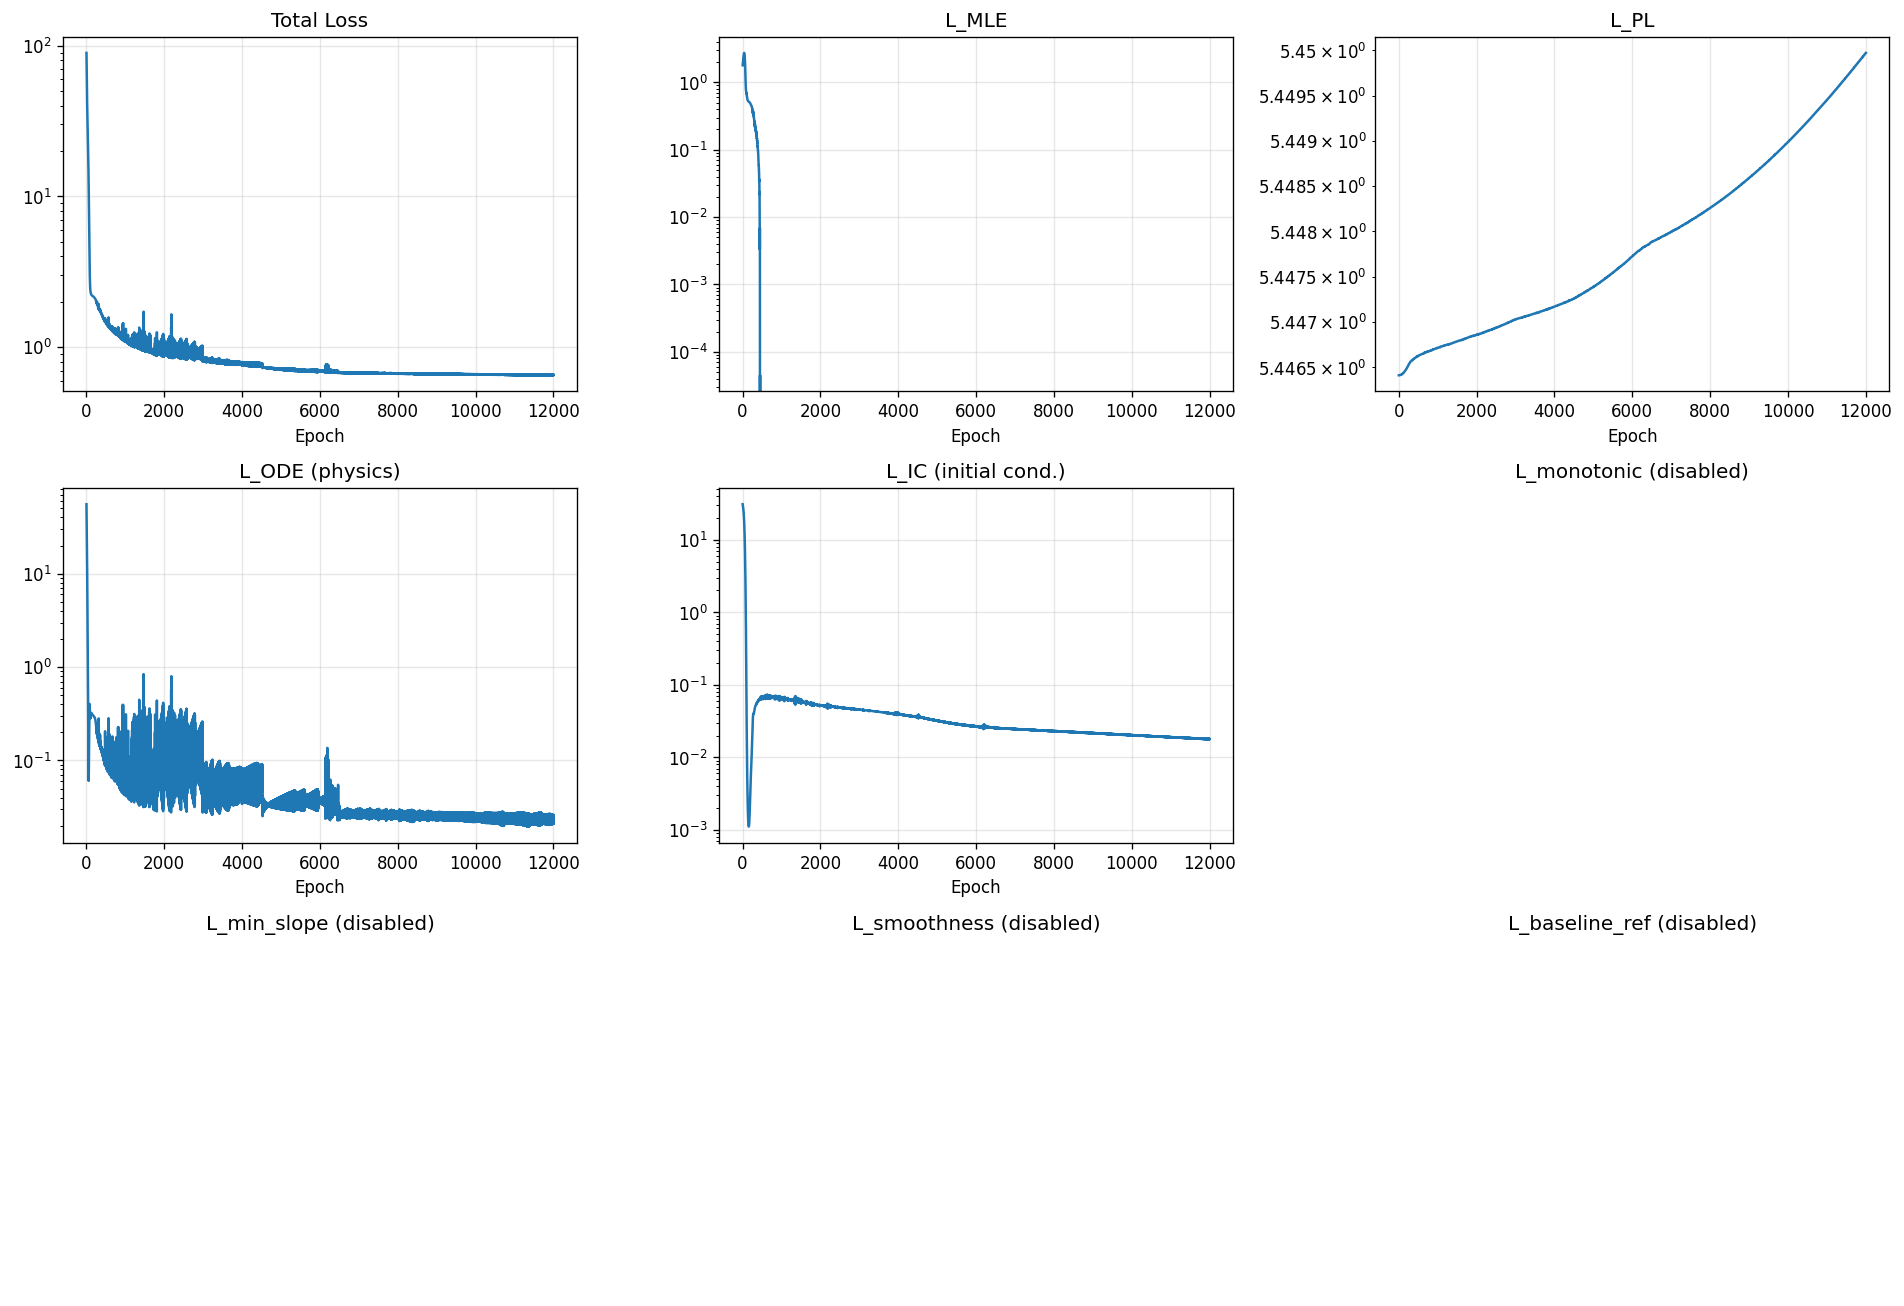

The file beside this chart, header and first rows:
epoch, total, mle, pl, ode, ic, monotonic, min_slope, smoothness, baseline_ref
1, 89.5, 1.789, 5.446, 55.47, 30.88, 0.0, 0.0, 0.0, 0.0
2, 84.93, 1.816, 5.446, 51.11, 30.64, 0.0, 0.0, 0.0, 0.0
3, 80.68, 1.843, 5.446, 47.06, 30.41, 0.0, 0.0, 0.0, 0.0
4, 76.71, 1.87, 5.446, 43.3, 30.18, 0.0, 0.0, 0.0, 0.0
5, 73.01, 1.897, 5.446, 39.81, 29.94, 0.0, 0.0, 0.0, 0.0
6, 69.56, 1.924, 5.446, 36.56, 29.71, 0.0, 0.0, 0.0, 0.0
7, 66.33, 1.952, 5.446, 33.55, 29.46, 0.0, 0.0, 0.0, 0.0
8, 63.31, 1.98, 5.446, 30.75, 29.22, 0.0, 0.0, 0.0, 0.0
9, 60.49, 2.007, 5.446, 28.15, 28.97, 0.0, 0.0, 0.0, 0.0
10, 57.85, 2.035, 5.446, 25.74, 28.71, 0.0, 0.0, 0.0, 0.0
11, 55.37, 2.064, 5.446, 23.49, 28.46, 0.0, 0.0, 0.0, 0.0
12, 53.05, 2.092, 5.446, 21.4, 28.19, 0.0, 0.0, 0.0, 0.0
13, 50.87, 2.121, 5.446, 19.47, 27.92, 0.0, 0.0, 0.0, 0.0
14, 48.83, 2.149, 5.446, 17.67, 27.64, 0.0, 0.0, 0.0, 0.0
15, 46.91, 2.178, 5.446, 16.01, 27.36, 0.0, 0.0, 0.0, 0.0
16, 45.11, 2.208, 5.446, 14.47, 27.07, 0.0, 0.0, 0.0, 0.0
17, 43.42, 2.237, 5.446, 13.05, 26.77, 0.0, 0.0, 0.0, 0.0
18, 41.84, 2.267, 5.446, 11.74, 26.46, 0.0, 0.0, 0.0, 0.0
19, 40.35, 2.296, 5.446, 10.54, 26.15, 0.0, 0.0, 0.0, 0.0
20, 38.95, 2.326, 5.446, 9.435, 25.83, 0.0, 0.0, 0.0, 0.0
21, 37.64, 2.355, 5.446, 8.424, 25.5, 0.0, 0.0, 0.0, 0.0
22, 36.41, 2.385, 5.446, 7.501, 25.16, 0.0, 0.0, 0.0, 0.0
23, 35.25, 2.414, 5.446, 6.661, 24.81, 0.0, 0.0, 0.0, 0.0
24, 34.15, 2.443, 5.446, 5.898, 24.45, 0.0, 0.0, 0.0, 0.0
25, 33.12, 2.471, 5.446, 5.208, 24.08, 0.0, 0.0, 0.0, 0.0
26, 32.15, 2.499, 5.446, 4.585, 23.71, 0.0, 0.0, 0.0, 0.0
27, 31.23, 2.526, 5.446, 4.026, 23.32, 0.0, 0.0, 0.0, 0.0
28, 30.36, 2.552, 5.446, 3.524, 22.92, 0.0, 0.0, 0.0, 0.0
29, 29.53, 2.578, 5.446, 3.076, 22.52, 0.0, 0.0, 0.0, 0.0
30, 28.74, 2.601, 5.446, 2.677, 22.1, 0.0, 0.0, 0.0, 0.0
31, 27.98, 2.624, 5.446, 2.323, 21.67, 0.0, 0.0, 0.0, 0.0
32, 27.25, 2.645, 5.446, 2.01, 21.24, 0.0, 0.0, 0.0, 0.0
33, 26.55, 2.663, 5.446, 1.734, 20.79, 0.0, 0.0, 0.0, 0.0
34, 25.87, 2.68, 5.446, 1.491, 20.34, 0.0, 0.0, 0.0, 0.0
35, 25.21, 2.695, 5.446, 1.279, 19.88, 0.0, 0.0, 0.0, 0.0
36, 24.57, 2.707, 5.446, 1.094, 19.4, 0.0, 0.0, 0.0, 0.0
37, 23.94, 2.717, 5.446, 0.9326, 18.93, 0.0, 0.0, 0.0, 0.0
38, 23.32, 2.724, 5.446, 0.7929, 18.44, 0.0, 0.0, 0.0, 0.0
39, 22.71, 2.728, 5.446, 0.6722, 17.94, 0.0, 0.0, 0.0, 0.0
40, 22.1, 2.73, 5.446, 0.5683, 17.44, 0.0, 0.0, 0.0, 0.0
41, 21.5, 2.728, 5.446, 0.4793, 16.94, 0.0, 0.0, 0.0, 0.0
42, 20.91, 2.723, 5.446, 0.4033, 16.42, 0.0, 0.0, 0.0, 0.0
43, 20.32, 2.714, 5.446, 0.3387, 15.9, 0.0, 0.0, 0.0, 0.0
44, 19.73, 2.702, 5.446, 0.284, 15.38, 0.0, 0.0, 0.0, 0.0
45, 19.14, 2.687, 5.446, 0.238, 14.86, 0.0, 0.0, 0.0, 0.0
46, 18.56, 2.669, 5.446, 0.1996, 14.33, 0.0, 0.0, 0.0, 0.0
47, 17.97, 2.647, 5.446, 0.1677, 13.8, 0.0, 0.0, 0.0, 0.0
48, 17.39, 2.621, 5.446, 0.1414, 13.27, 0.0, 0.0, 0.0, 0.0
49, 16.81, 2.593, 5.446, 0.12, 12.74, 0.0, 0.0, 0.0, 0.0
50, 16.23, 2.561, 5.446, 0.1028, 12.21, 0.0, 0.0, 0.0, 0.0
51, 15.66, 2.526, 5.446, 0.08926, 11.68, 0.0, 0.0, 0.0, 0.0
52, 15.08, 2.487, 5.446, 0.0788, 11.15, 0.0, 0.0, 0.0, 0.0
53, 14.51, 2.446, 5.446, 0.07101, 10.63, 0.0, 0.0, 0.0, 0.0
54, 13.95, 2.402, 5.446, 0.06554, 10.12, 0.0, 0.0, 0.0, 0.0
55, 13.39, 2.355, 5.446, 0.06209, 9.609, 0.0, 0.0, 0.0, 0.0
56, 12.83, 2.305, 5.446, 0.0604, 9.107, 0.0, 0.0, 0.0, 0.0
57, 12.29, 2.252, 5.446, 0.0603, 8.613, 0.0, 0.0, 0.0, 0.0
58, 11.75, 2.198, 5.446, 0.06165, 8.128, 0.0, 0.0, 0.0, 0.0
59, 11.22, 2.141, 5.446, 0.06434, 7.654, 0.0, 0.0, 0.0, 0.0
60, 10.7, 2.082, 5.446, 0.06832, 7.191, 0.0, 0.0, 0.0, 0.0
... 11,940 more rows
